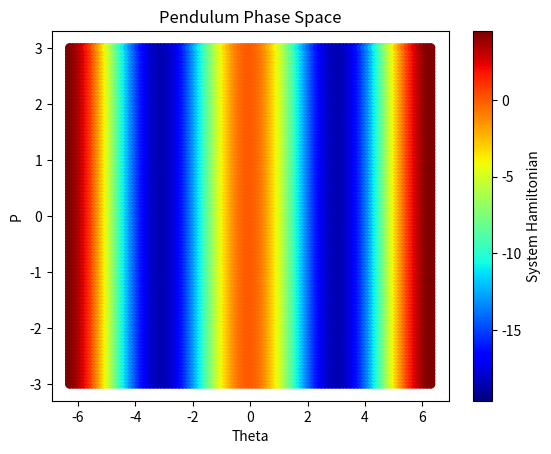

Python code for this plot:
import numpy as np
import matplotlib.pyplot as plt
from matplotlib.animation import FuncAnimation

G = 9.81 # m/s^2
L = 1.0 # length of the pendulum
NPOINTS = 100
NFRAMES = 100
theta_range = np.linspace(-2*np.pi, 2*np.pi, NPOINTS) # initial theta values
p_range = np.linspace(-3, 3, NPOINTS) # initial momentum values
theta_space, p_space = np.meshgrid(theta_range, p_range)

def hamiltonian(theta, p):
    return p**2 / (2 *  L**2) - G ** L * (1 - np.cos(theta))

H = hamiltonian(theta_space, p_space)
fig, ax = plt.subplots()
plt.xlabel("Theta")
plt.ylabel("P")
plt.title("Pendulum Phase Space")
color_map = plt.cm.jet
scatter = ax.scatter(theta_space, p_space, c=H, cmap=color_map)

def update(frame):
    theta_next = theta_range + 0.1 * frame
    p_next = p_range
    h_next = hamiltonian(theta_next, p_next)
    scatter.set_array(h_next.flatten())
    return scatter,

if __name__ == "__main__":
    ani = FuncAnimation(fig, update, frames=range(NFRAMES), interval = 50, blit=True)
    plt.colorbar(scatter, label="System Hamiltonian")
    plt.show()
